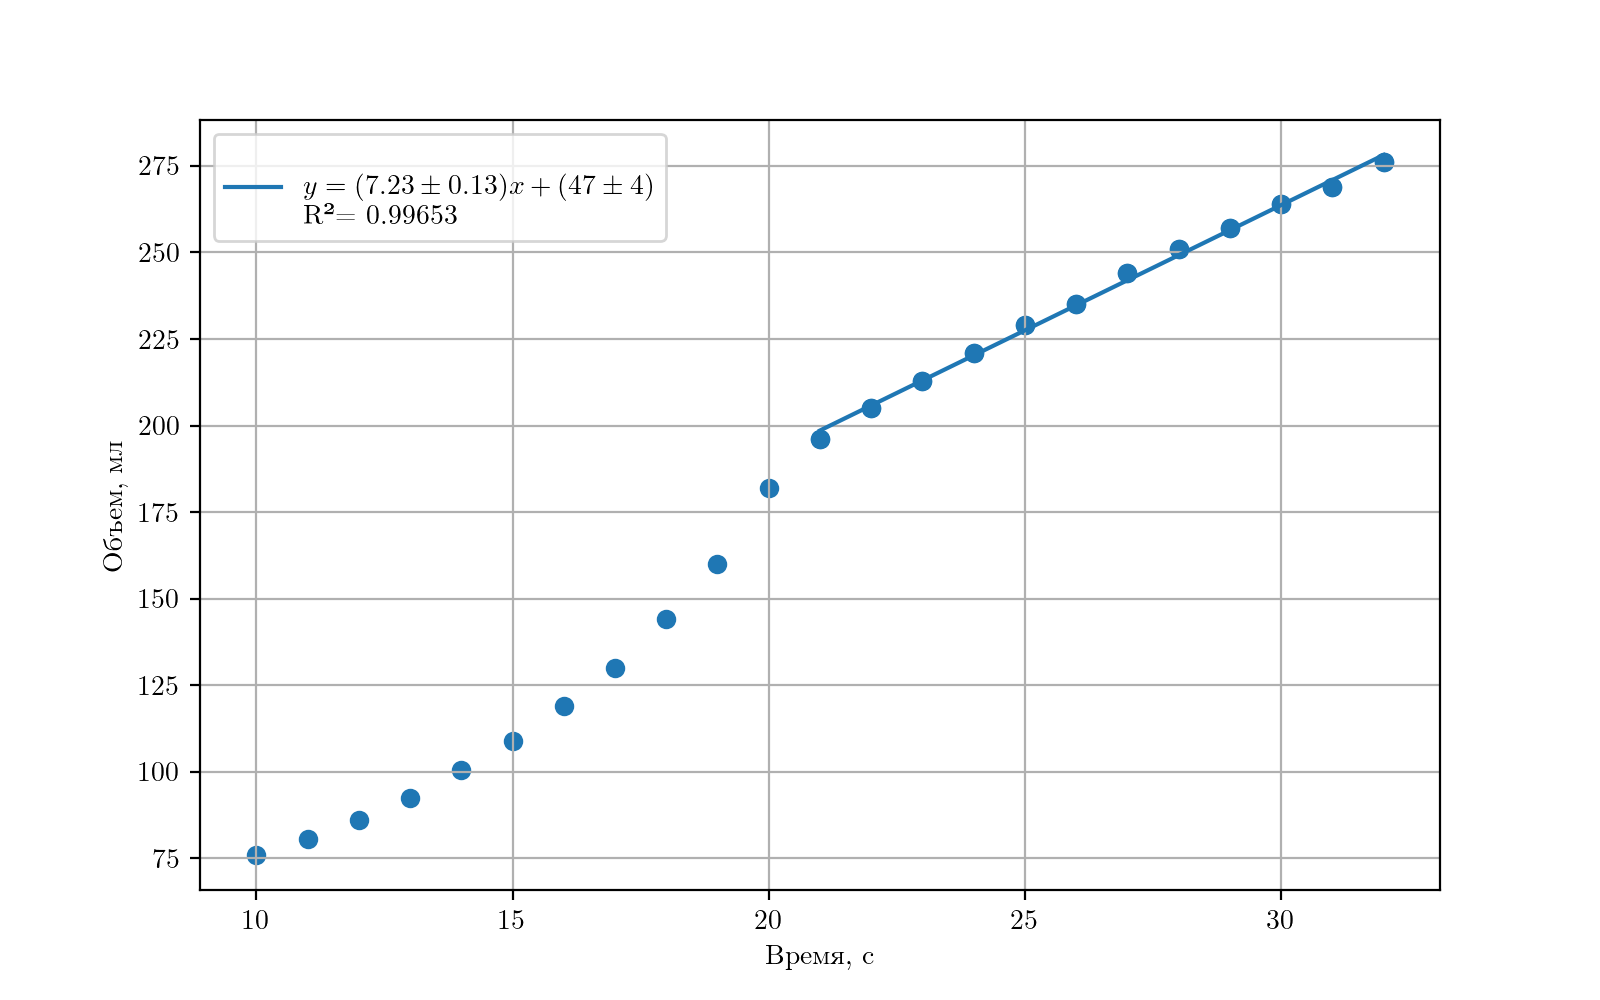

Source data for this figure (header and first rows):
, V, t
0, 76.0, 11
1, 80.5, 12
2, 86.0, 13
3, 92.5, 14
4, 100.5, 15
5, 109.0, 16
6, 119.0, 17
7, 130.0, 18
8, 144.0, 19
9, 160.0, 20
10, 182.0, 21
11, 196.0, 22
12, 205.0, 23
13, 213.0, 24
14, 221.0, 25
15, 229.0, 26
16, 235.0, 27
17, 244.0, 28
18, 251.0, 29
19, 257.0, 30
20, 264.0, 31
21, 269.0, 32
22, 276.0, 33
23, 280.0, 34
